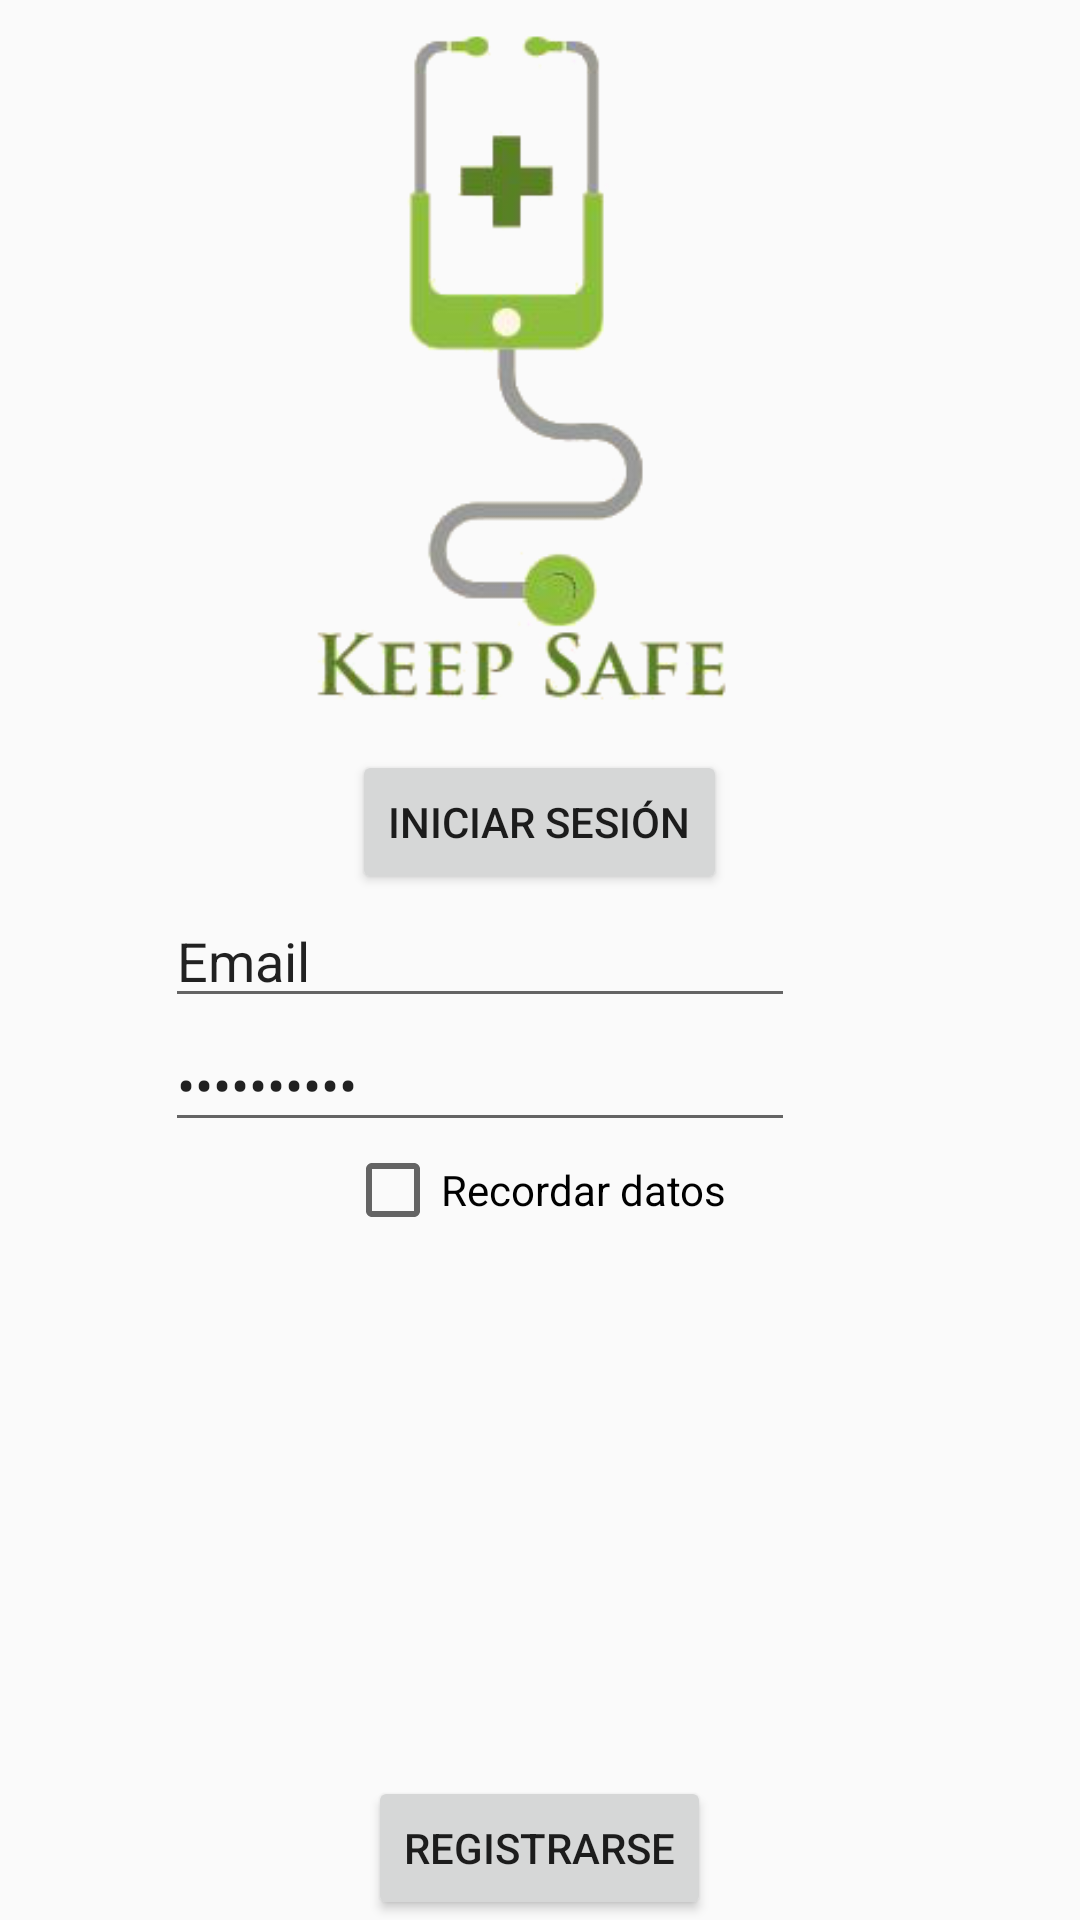

Produce the Android XML layout that renders to this screen, including the resource entries it uses.
<!-- AndroidManifest.xml: application theme AppTheme -->
<!-- res/layout/activity_main.xml -->
<?xml version="1.0" encoding="utf-8"?>
<RelativeLayout xmlns:android="http://schemas.android.com/apk/res/android"
    xmlns:tools="http://schemas.android.com/tools"
    android:layout_width="match_parent"
    android:layout_height="match_parent"
    android:paddingBottom="@dimen/activity_vertical_margin"
    android:paddingLeft="@dimen/activity_horizontal_margin"
    android:paddingRight="@dimen/activity_horizontal_margin"
    android:paddingTop="@dimen/activity_vertical_margin"
    tools:context="com.app.example.keepsafe.MainActivity">

    <ImageView
        android:layout_width="250dp"
        android:layout_height="250dp"
        android:layout_gravity="center_horizontal"
        android:id="@+id/logo"
        android:src="@drawable/logo"
        android:layout_alignParentTop="true"
        android:layout_centerHorizontal="true" />

    <Button
        android:layout_width="wrap_content"
        android:layout_height="wrap_content"
        android:text="@string/btnInicio"
        android:id="@+id/btnInicio"
        android:layout_below="@+id/logo"
        android:layout_centerHorizontal="true" />

    <EditText
        android:layout_width="wrap_content"
        android:layout_height="wrap_content"
        android:inputType="textPassword"
        android:ems="10"
        android:id="@+id/edtPassword"
        android:hint="@string/edtPassword"
        android:layout_below="@+id/edtUser"
        android:layout_alignLeft="@+id/logo"
        android:layout_alignStart="@+id/logo"
        android:text="@string/edtPassword" />

    <EditText
        android:layout_width="wrap_content"
        android:layout_height="wrap_content"
        android:inputType="textPersonName"
        android:hint="@string/edtUser"
        android:ems="10"
        android:id="@+id/edtUser"
        android:layout_below="@+id/btnInicio"
        android:layout_alignLeft="@+id/edtPassword"
        android:layout_alignStart="@+id/edtPassword"
        android:text="@string/edtUser" />

    <CheckBox
        android:layout_width="wrap_content"
        android:layout_height="wrap_content"
        android:text="@string/box"
        android:id="@+id/checkBox"
        android:layout_below="@+id/edtPassword"
        android:layout_alignRight="@+id/btnInicio"
        android:layout_alignEnd="@+id/btnInicio" />

    <Button
        style="?android:attr/buttonStyleSmall"
        android:layout_width="wrap_content"
        android:layout_height="wrap_content"
        android:text="@string/btnRegistro"
        android:id="@+id/btnRegistro"
        android:layout_alignParentBottom="true"
        android:layout_centerHorizontal="true" />


</RelativeLayout>
<!-- resources referenced by this layout -->
<resources>
  <!-- drawable logo: png bitmap (drawable, 24805 bytes) -->
  <string name="box">Recordar datos</string>
  <string name="btnInicio">Iniciar sesión</string>
  <string name="btnRegistro">Registrarse</string>
  <string name="edtPassword">Contraseña</string>
  <string name="edtUser">Email</string>
  <style name="AppTheme" parent="Theme.AppCompat.Light.DarkActionBar">
          
          <item name="colorPrimary">@color/colorPrimary</item>
          <item name="colorPrimaryDark">@color/colorPrimaryDark</item>
          <item name="colorAccent">@color/colorAccent</item>
      </style>
  <color name="colorPrimary">#568022</color>
  <color name="colorPrimaryDark">#568022</color>
  <color name="colorAccent">#9b9c97</color>
</resources>
